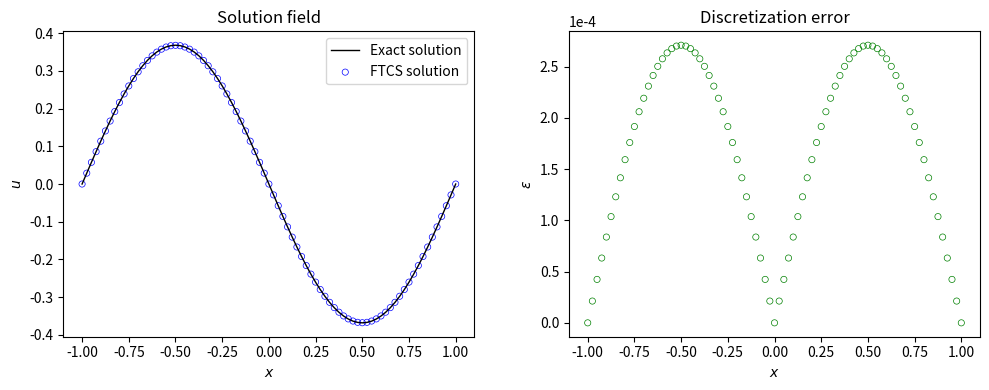

Write Python code to recreate this figure.
import numpy as np
import matplotlib.pyplot as plt

#-----------------------------------------------------------------------------#
# Compute L-2 norm for a vector
#-----------------------------------------------------------------------------#
def compute_l2norm(nx,r):
    rms = 0.0
    for i in range(1, nx):
        rms += r[i] * r[i]
    rms = np.sqrt( rms / ( ( nx - 1 ) ) )
    return rms
    
def compute_max_error( nx, u_error ):
    val_max = -1;
    ipos = -1;
    for i in range(1, nx):
        if ( val_max < np.abs( u_error[ i ] ) ):
            ipos = i;
            val_max = np.abs( u_error[ i ] )
    print( " ipos = ", ipos )
    return val_max;

x_l = -1.0
x_r = 1.0
dx = 0.025
nx = int( ( x_r - x_l ) / dx )

print( " nx = ", nx )

dt = 0.0025
t  = 1.0
nt = int( t / dt )
#nt = 1
print( " nt = ", nt )

alpha = 1 / ( np.pi**2 )
print( " alpha = ", alpha )

x = np.zeros( (nx+1) )  
u_e = np.zeros( (nx+1) )  
un = np.zeros( (nt+1, nx+1) )  
error = np.zeros( (nt+1, nx+1) )  

for i in range(0, nx+1):
    x[i] = x_l + dx*(i)  # location of each grid point
    un[0,i] = - np.sin( np.pi * x[i] ) # initial condition @ t=0
    u_e[i] = - np.exp(-t) * np.sin( np.pi * x[i] ) # theory solution

un[0,0 ] = 0.0
un[0,nx] = 0.0

icount = 0
for i in range(0, nx+1):
    print("{0:.15f}".format(un[0,i]), end = " ")
    icount += 1
    if( icount % 5 == 0 ):
        print("")
print()
print()

beta = alpha * dt / ( dx**2 )

print(" alpha ={0:.15f}".format(alpha))
print(" beta ={0:.15f}".format(beta))

for k in range(1, nt+1):
    for i in range(1, nx):
        un[k,i] = un[k-1,i] + beta * ( un[k-1,i+1] - 2.0 * un[k-1,i] + un[k-1,i-1] )
    un[k,0 ] = 0.0 # boundary condition at x = -1
    un[k,nx] = 0.0 # boundary condition at x = 1
    
icount = 0
for i in range(0, nx+1):
    print("{0:.15f}".format(un[1,i]), end = " ")
    icount += 1
    if( icount % 5 == 0 ):
        print("")
print()
print()    

# compute L2 norm of the error
u_error = un[nt,:] - u_e
icount = 0
for i in range(0, nx+1):
    print("{0:.15f}".format(u_error[i]), end = " ")
    #print(u_error[i], " ")
    icount += 1
    if( icount % 5 == 0 ):
        print("")
print()
print()

icount = 0
for i in range(0, nx+1):
    print("{0:.15f}".format(u_e[i]), end = " ")
    icount += 1
    if( icount % 5 == 0 ):
        print("")     

my_max_error = compute_max_error( nx, u_error )
print("my_max_error = {0:.15f}".format(my_max_error))

rms_error = compute_l2norm(nx,u_error)
max_error = np.max( np.abs(u_error) )

# create output file for L2-norm
output = open("output.txt", "w");
output.write("Error details: \n");
output.write("L-2 Norm = {0}\n" .format(str(rms_error)));
output.write("Maximum Norm = {0}\n".format(str(max_error)));
output.close()

plt.figure("OneFLOW-CFD Solver", figsize=(10, 4), dpi=100)
plt.subplot(1, 2, 1)
plt.plot(x, u_e, "k-", linewidth=1.0, label="Exact solution")
plt.scatter(x, un[nt, :], facecolor="none", edgecolor="blue", s=20, linewidths=0.5, label="FTCS solution")
plt.xlabel("$x$")
plt.ylabel("$u$")
plt.title("Solution field")
plt.legend()
plt.tight_layout()

plt.subplot(1, 2, 2)
plt.scatter(x, np.abs(u_error), facecolor="none", edgecolor="green", s=20, linewidths=0.5)
plt.ylabel(r"$\epsilon$")
plt.xlabel("$x$")
plt.title("Discretization error")
plt.tight_layout()
plt.ticklabel_format(axis='y', style='sci', scilimits=(-4,-4))

plt.show();
